Image classification data set "images2" (adarshm11/CS-171 on GitHub). Class labels (8): barn owl, brandts cormorant, california gull, great blue heron, great egret, osprey, pigeon guillemot, turkey vulture.

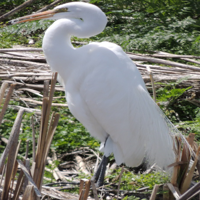
Label: great egret

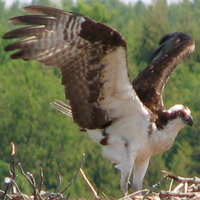
Label: osprey

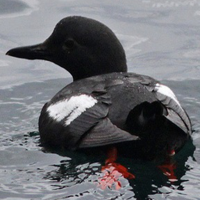
Label: pigeon guillemot

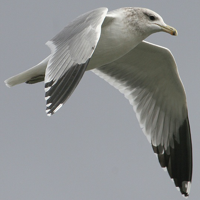
Label: california gull

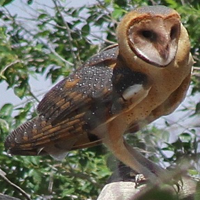
Label: barn owl

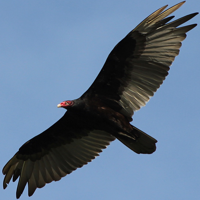
Label: turkey vulture
